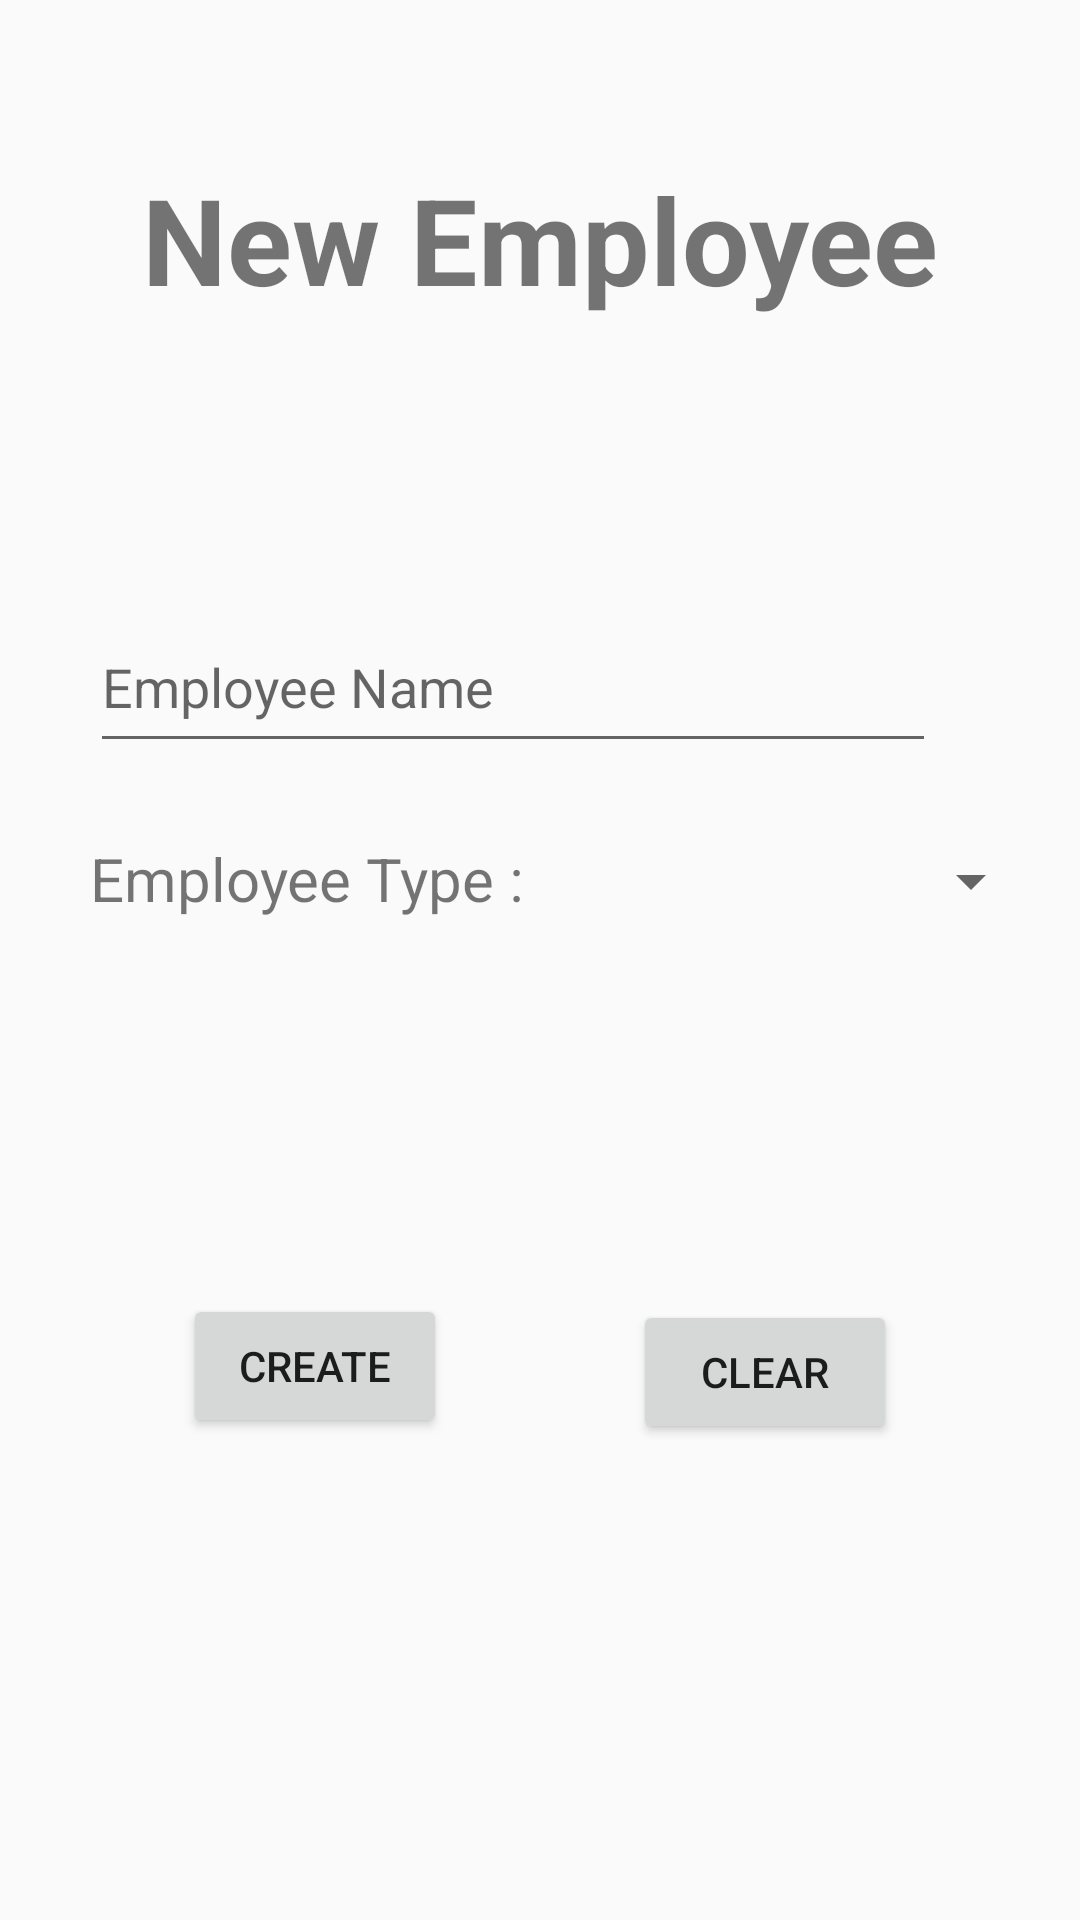

Reconstruct the res/layout file that produces this screen, plus the resources it refers to.
<!-- AndroidManifest.xml: application theme AppTheme -->
<!-- res/layout/activity_new_employee.xml -->
<?xml version="1.0" encoding="utf-8"?>
<android.support.constraint.ConstraintLayout xmlns:android="http://schemas.android.com/apk/res/android"
    xmlns:app="http://schemas.android.com/apk/res-auto"
    xmlns:tools="http://schemas.android.com/tools"
    android:layout_width="match_parent"
    android:layout_height="match_parent"
    tools:context=".newEmployee">

    <Button
        android:id="@+id/clear"
        android:layout_width="wrap_content"
        android:layout_height="wrap_content"
        android:layout_marginTop="125dp"
        android:layout_marginEnd="61dp"
        android:text="Clear"
        app:layout_constraintEnd_toEndOf="parent"
        app:layout_constraintTop_toBottomOf="@+id/spinner2" />

    <Button
        android:id="@+id/create"
        android:layout_width="wrap_content"
        android:layout_height="wrap_content"
        android:layout_marginStart="61dp"
        android:layout_marginTop="125dp"
        android:text="Create"
        app:layout_constraintStart_toStartOf="parent"
        app:layout_constraintTop_toBottomOf="@+id/textView4" />

    <Spinner
        android:id="@+id/spinner2"
        android:layout_width="170dp"
        android:layout_height="29dp"
        android:layout_marginStart="20dp"
        android:layout_marginTop="25dp"
        android:layout_marginEnd="30dp"
        android:autofillHints="Employee Type"
        app:layout_constraintEnd_toEndOf="parent"
        app:layout_constraintStart_toEndOf="@+id/textView4"
        app:layout_constraintTop_toBottomOf="@+id/empName" />

    <TextView
        android:id="@+id/textView4"
        android:layout_width="wrap_content"
        android:layout_height="wrap_content"
        android:layout_marginStart="30dp"
        android:layout_marginTop="25dp"
        android:text="Employee Type :"
        android:textSize="20dp"
        app:layout_constraintStart_toStartOf="parent"
        app:layout_constraintTop_toBottomOf="@+id/empName" />

    <EditText
        android:id="@+id/empName"
        android:layout_width="282dp"
        android:layout_height="54dp"
        android:layout_marginStart="30dp"
        android:layout_marginTop="94dp"
        android:ems="10"
        android:hint="Employee Name"
        android:inputType="textPersonName"
        app:layout_constraintStart_toStartOf="parent"
        app:layout_constraintTop_toBottomOf="@+id/textView3" />

    <TextView
        android:id="@+id/textView3"
        android:layout_width="wrap_content"
        android:layout_height="wrap_content"
        android:layout_marginStart="61dp"
        android:layout_marginTop="53dp"
        android:layout_marginEnd="61dp"
        android:text="New Employee"
        android:textSize="40dp"
        android:textStyle="bold"
        app:layout_constraintEnd_toEndOf="parent"
        app:layout_constraintStart_toStartOf="parent"
        app:layout_constraintTop_toTopOf="parent" />
</android.support.constraint.ConstraintLayout>
<!-- resources referenced by this layout -->
<resources>
  <style name="AppTheme" parent="Theme.AppCompat.Light.NoActionBar">
          
          <item name="colorPrimary">@color/colorPrimary</item>
          <item name="colorPrimaryDark">#000000</item>
          <item name="colorAccent">@color/colorAccent</item>
      </style>
  <!-- not gathered from this repository: default colours our renderer supplied (Android Studio template values) -->
  <color name="colorPrimary">#FF6200EE</color>
  <color name="colorAccent">#FF03DAC5</color>
</resources>
